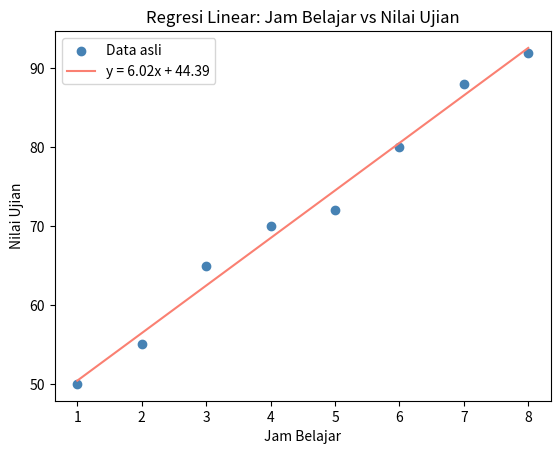

The script that saved this image:
# 1. KONSEP

# Regresi linear mencari garis lurus terbaik yang menjelaskan
# hubungan antara variabel input (x) dan output (y).
#
# Persamaan garis: y = slope * x + intercept
# - slope     → kemiringan garis (seberapa cepat y berubah per satuan x)
# - intercept → titik potong sumbu y (nilai y saat x = 0)
#
# Nilai r (korelasi):
# - r mendekati  1 → hubungan linear positif kuat
# - r mendekati -1 → hubungan linear negatif kuat
# - r mendekati  0 → tidak ada hubungan linear

# 2. CONTOH

import matplotlib
matplotlib.use("Agg")
import matplotlib.pyplot as plt
from scipy import stats
import numpy as np

# Data jam belajar vs nilai ujian
jam_belajar = [1, 2, 3, 4, 5, 6, 7, 8]
nilai_ujian  = [50, 55, 65, 70, 72, 80, 88, 92]

# Membuat model regresi linear
slope, intercept, r, p, std_err = stats.linregress(jam_belajar, nilai_ujian)

print("=== Hasil Regresi Linear ===")
print(f"Persamaan   : y = {slope:.2f}x + {intercept:.2f}")
print(f"Slope       : {slope:.2f}  → setiap tambah 1 jam belajar, nilai naik {slope:.2f}")
print(f"Intercept   : {intercept:.2f}")
print(f"r (korelasi): {r:.3f}  → hubungan linear {'kuat' if abs(r) > 0.8 else 'lemah'}")

# Prediksi nilai untuk jam belajar yang belum ada di data
def prediksi_nilai(jam, jam_data, nilai_data):
    slope, intercept, r, _, _ = stats.linregress(jam_data, nilai_data)
    hasil = slope * jam + intercept
    return round(hasil, 1)

print(f"\nPrediksi nilai untuk 6.5 jam : {prediksi_nilai(6.5, jam_belajar, nilai_ujian)}")
print(f"Prediksi nilai untuk 10 jam  : {prediksi_nilai(10, jam_belajar, nilai_ujian)}")

# Visualisasi titik data + garis regresi
x_garis = np.linspace(min(jam_belajar), max(jam_belajar), 100)
y_garis = slope * x_garis + intercept

plt.scatter(jam_belajar, nilai_ujian, color="steelblue", label="Data asli")
plt.plot(x_garis, y_garis, color="salmon", label=f"y = {slope:.2f}x + {intercept:.2f}")
plt.xlabel("Jam Belajar")
plt.ylabel("Nilai Ujian")
plt.title("Regresi Linear: Jam Belajar vs Nilai Ujian")
plt.legend()
plt.savefig("plot_regresi_linear.png")
plt.clf()
print("\nplot_regresi_linear.png disimpan.")

# 3. RANGKUMAN

# - Regresi linear mencari garis terbaik: y = slope * x + intercept.
# - slope menunjukkan seberapa besar y berubah untuk setiap kenaikan x.
# - Nilai r mendekati 1 atau -1 → hubungan linear kuat; mendekati 0 → lemah.
# - Gunakan stats.linregress() dari scipy untuk menghitung regresi.
# - Model bisa digunakan untuk memprediksi nilai y dari x yang baru.
